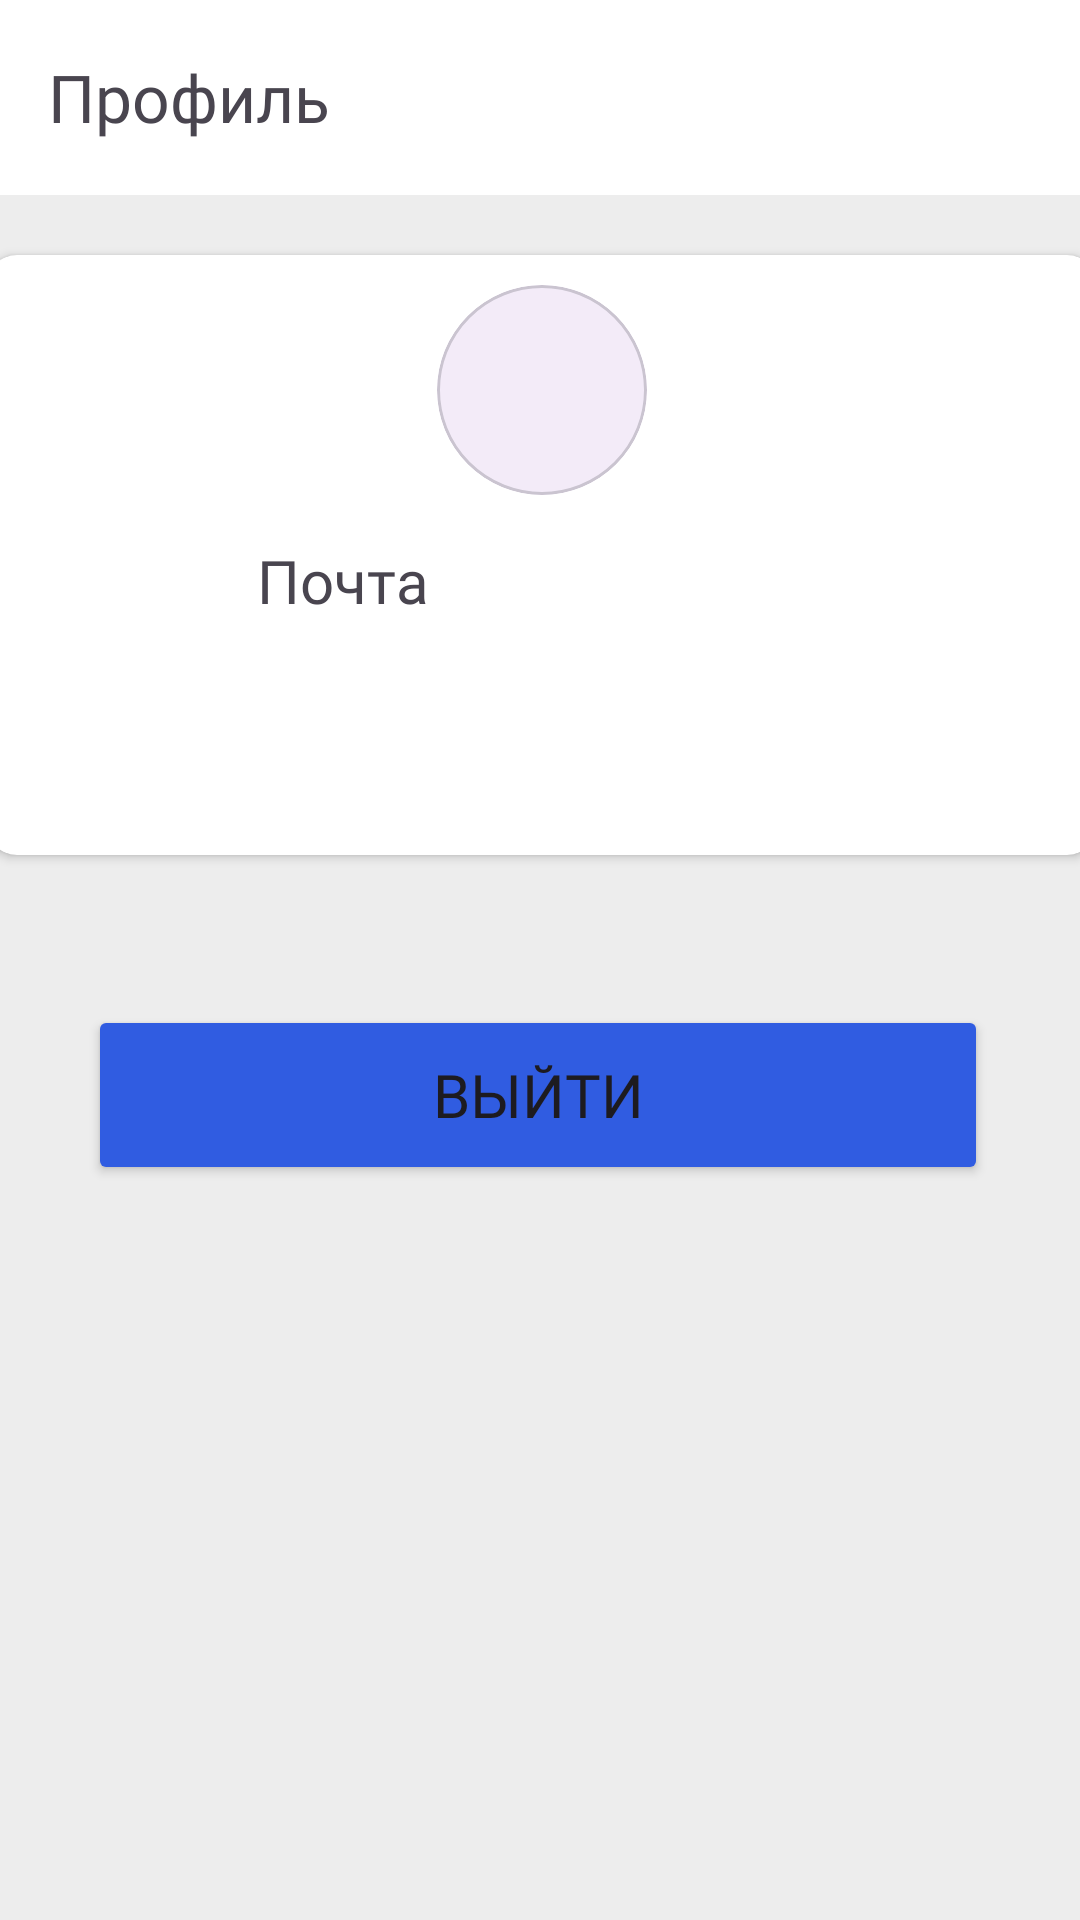

The Android layout XML behind this screen, and the referenced resources:
<!-- AndroidManifest.xml: application theme Theme.SendTo -->
<!-- res/layout/fragment_google_profile.xml -->
<?xml version="1.0" encoding="utf-8"?>
<androidx.constraintlayout.widget.ConstraintLayout xmlns:android="http://schemas.android.com/apk/res/android"
    xmlns:tools="http://schemas.android.com/tools"
    android:layout_width="match_parent"
    android:layout_height="match_parent"
    xmlns:app="http://schemas.android.com/apk/res-auto"
    tools:context=".presentation.common.profile.google.GoogleProfileFragment">

    <androidx.appcompat.widget.Toolbar
        android:id="@+id/toolbar2"
        android:layout_width="match_parent"
        android:layout_height="65dp"
        android:background="@color/white"
        app:layout_constraintEnd_toEndOf="parent"
        app:layout_constraintHorizontal_bias="0.0"
        app:layout_constraintStart_toStartOf="parent"
        app:layout_constraintTop_toTopOf="parent"
        app:navigationIcon="@drawable/back">

        <TextView
            android:layout_width="wrap_content"
            android:layout_height="wrap_content"
            android:fontFamily="@font/splinesansmedium"
            android:text="@string/navigation_profile"
            android:textSize="22sp">

        </TextView>
    </androidx.appcompat.widget.Toolbar>

    <androidx.constraintlayout.widget.ConstraintLayout
        android:layout_width="match_parent"
        android:layout_height="660dp"
        android:background="@color/backgroundColor"
        app:layout_constraintBottom_toBottomOf="parent"
        app:layout_constraintEnd_toEndOf="parent"
        app:layout_constraintHorizontal_bias="0.0"
        app:layout_constraintStart_toStartOf="parent"
        app:layout_constraintTop_toBottomOf="@+id/toolbar2"
        app:layout_constraintVertical_bias="0.0"
        tools:ignore="MissingConstraints">

        <androidx.cardview.widget.CardView
            android:id="@+id/cardView"
            android:layout_width="370dp"
            android:layout_height="200dp"
            android:layout_marginTop="20dp"
            app:cardCornerRadius="10dp"
            app:layout_constraintEnd_toEndOf="parent"
            app:layout_constraintHorizontal_bias="0.498"
            app:layout_constraintStart_toStartOf="parent"
            app:layout_constraintTop_toTopOf="parent">

            <com.google.android.material.card.MaterialCardView
                android:layout_width="70dp"
                android:layout_height="70dp"
                android:layout_marginHorizontal="150dp"
                android:layout_marginTop="10dp"
                android:background="@color/gray"
                app:cardCornerRadius="50dp">

            </com.google.android.material.card.MaterialCardView>
            <TextView
                android:layout_width="200dp"
                android:layout_height="wrap_content"
                android:text="@string/email_example"
                android:fontFamily="@font/splinesansmedium"
                android:textSize="20sp"
                android:layout_marginHorizontal="90dp"
                android:layout_marginTop="95dp">
            </TextView>
        </androidx.cardview.widget.CardView>

        <Button
            android:id="@+id/button2"
            android:layout_width="300dp"
            android:layout_height="60dp"
            android:layout_marginTop="50dp"
            android:backgroundTint="@color/blue"
            android:fontFamily="@font/splinesansmedium"
            android:text="@string/log_out_button"
            android:textSize="20sp"
            app:layout_constraintEnd_toEndOf="@+id/cardView"
            app:layout_constraintHorizontal_bias="0.485"
            app:layout_constraintStart_toStartOf="@+id/cardView"
            app:layout_constraintTop_toBottomOf="@+id/cardView" />
    </androidx.constraintlayout.widget.ConstraintLayout>

</androidx.constraintlayout.widget.ConstraintLayout>
<!-- resources referenced by this layout -->
<resources>
  <color name="backgroundColor">#EDEDED</color>
  <color name="blue">#305CE1</color>
  <color name="gray">#636363</color>
  <color name="white">#FFFFFFFF</color>
  <string name="email_example">Почта</string>
  <string name="log_out_button">Выйти</string>
  <string name="navigation_profile">Профиль</string>
  <style name="Theme.SendTo" parent="Base.Theme.SendTo" />
  <style name="Base.Theme.SendTo" parent="Theme.Material3.DayNight.NoActionBar">
          
          
      </style>
</resources>
